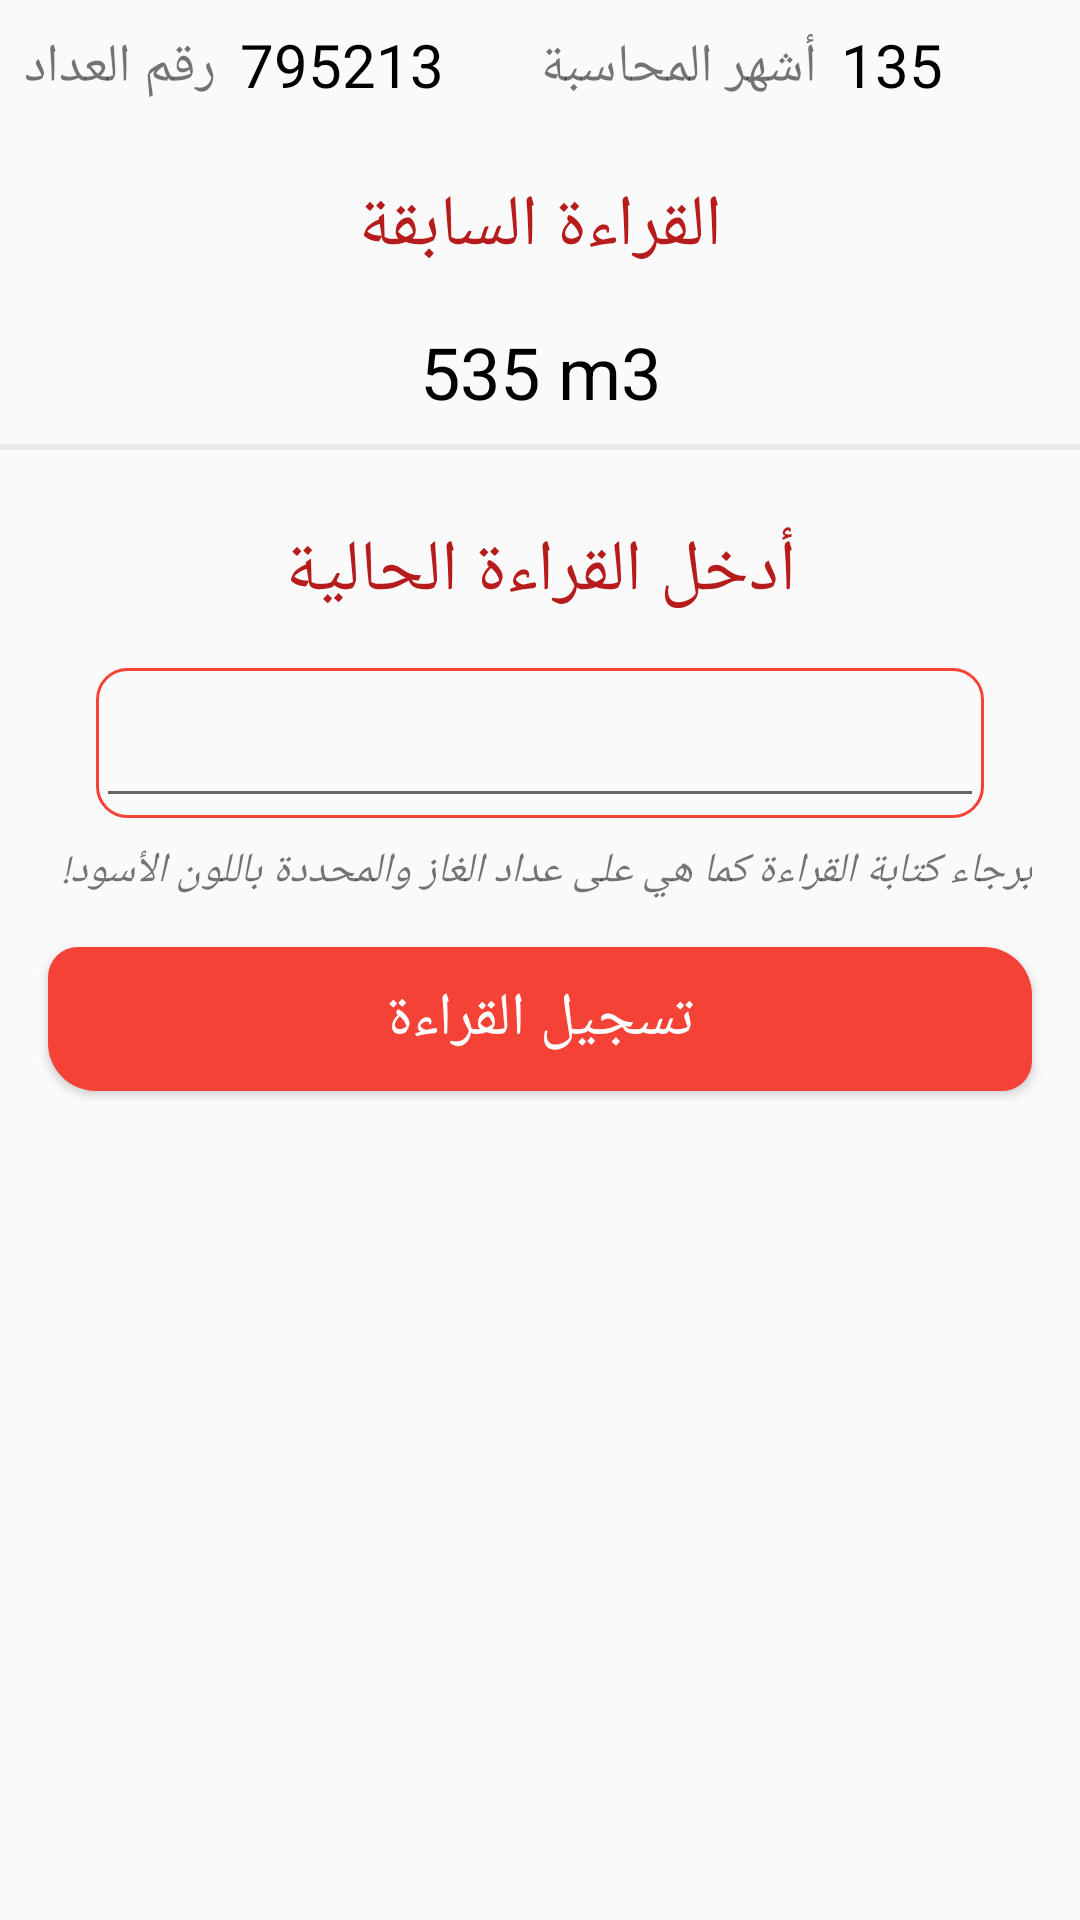

The Android layout XML behind this screen, and the referenced resources:
<!-- AndroidManifest.xml: application theme AppTheme.NoActionBar -->
<!-- res/layout/fragment_read_counter_meter.xml -->
<?xml version="1.0" encoding="utf-8"?>
<LinearLayout xmlns:android="http://schemas.android.com/apk/res/android"
    android:layout_width="match_parent"
    android:layout_height="match_parent"
    android:orientation="vertical">


    <LinearLayout
        android:layout_width="match_parent"
        android:layout_height="wrap_content"
        android:padding="@dimen/activity_medium_margin">

        <LinearLayout
            android:layout_width="0dp"
            android:layout_height="wrap_content"
            android:layout_weight="1">

            <TextView
                android:layout_width="wrap_content"
                android:layout_height="wrap_content"
                android:maxLines="1"
                android:text="@string/counter_number"
                android:textSize="18sp" />

            <TextView
                android:id="@+id/counter_number"
                android:layout_width="wrap_content"
                android:layout_height="wrap_content"
                android:maxLines="1"
                android:paddingStart="@dimen/activity_medium_margin"
                android:paddingEnd="@dimen/activity_medium_margin"
                android:text="795213"
                android:textColor="@color/colorBlack"
                android:textSize="20sp" />
        </LinearLayout>

        <LinearLayout
            android:layout_width="0dp"
            android:layout_height="wrap_content"

            android:layout_weight="1">

            <TextView
                android:layout_width="wrap_content"
                android:layout_height="wrap_content"
                android:maxLines="1"
                android:text="@string/payment_months"
                android:textSize="18sp" />

            <TextView
                android:id="@+id/payment_months"
                android:layout_width="wrap_content"
                android:layout_height="wrap_content"
                android:maxLines="1"
                android:paddingStart="@dimen/activity_medium_margin"
                android:paddingEnd="@dimen/activity_medium_margin"
                android:text="135"
                android:textColor="@color/colorBlack"
                android:textSize="20sp" />
        </LinearLayout>

    </LinearLayout>

    <TextView
        style="@style/TextAppearance.AppCompat.Headline"
        android:layout_width="match_parent"
        android:layout_height="wrap_content"
        android:layout_margin="@dimen/activity_horizontal_margin"
        android:gravity="center"
        android:text="@string/last_meter"
        android:textColor="@color/colorPrimaryDark" />


    <TextView
        android:id="@+id/last_meter"
        style="@style/TextAppearance.AppCompat.Headline"
        android:layout_width="match_parent"
        android:layout_height="wrap_content"
        android:gravity="center"
        android:text="535 m3"
        android:textColor="@color/colorBlack" />

    <View
        android:layout_width="match_parent"
        android:layout_height="2dp"
        android:layout_marginTop="@dimen/activity_medium_margin"
        android:layout_marginBottom="@dimen/activity_medium_margin"
        android:background="@color/view_line" />

    <TextView
        style="@style/TextAppearance.AppCompat.Headline"
        android:layout_width="match_parent"
        android:layout_height="wrap_content"
        android:layout_margin="@dimen/activity_horizontal_margin"
        android:gravity="center"
        android:text="@string/enter_current_meter"
        android:textColor="@color/colorPrimaryDark" />

    <android.support.design.widget.TextInputLayout
        android:layout_width="match_parent"
        android:layout_height="wrap_content"
        android:layout_marginLeft="@dimen/activity_large_margin"
        android:layout_marginRight="@dimen/activity_large_margin"
        android:background="@drawable/stroke_back"
        android:layoutDirection="ltr">

        <EditText
            android:id="@+id/current_meter"
            android:layout_width="match_parent"
            android:layout_height="39dp"
            android:gravity="center"
            android:inputType="number" />
    </android.support.design.widget.TextInputLayout>

    <TextView
        android:layout_width="match_parent"
        android:layout_height="wrap_content"
        android:layout_marginLeft="@dimen/activity_horizontal_margin"
        android:layout_marginTop="8sp"
        android:layout_marginRight="@dimen/activity_horizontal_margin"
        android:text="@string/enter_current_meter_note"
        android:textStyle="italic" />

    <Button
        android:id="@+id/send_current_meter"
        style="@style/TextAppearance.AppCompat.Button"
        android:layout_width="match_parent"
        android:layout_height="wrap_content"
        android:layout_margin="@dimen/activity_horizontal_margin"
        android:background="@drawable/button_back"
        android:padding="7dp"
        android:text="@string/send_current_meter"
        android:textAllCaps="false"
        android:textColor="@android:color/white"
        android:textSize="20sp" />
</LinearLayout>
<!-- resources referenced by this layout -->
<resources>
  <color name="colorBlack">#000000</color>
  <color name="colorPrimaryDark">#B71C1C</color>
  <color name="view_line">#11000000</color>
  <dimen name="activity_horizontal_margin">16dp</dimen>
  <dimen name="activity_large_margin">32dp</dimen>
  <dimen name="activity_medium_margin">8dp</dimen>
  <!-- drawable button_back (drawable) -->
  <?xml version="1.0" encoding="utf-8"?>
  <shape xmlns:android="http://schemas.android.com/apk/res/android"
      android:shape="rectangle" >
  
      <corners
          android:bottomLeftRadius="16dp"
          android:bottomRightRadius="10dp"
          android:topLeftRadius="10dp"
          android:topRightRadius="16dp" />
  
  
      <solid
          android:color="@color/colorPrimary" />
  
  </shape>
  <!-- drawable stroke_back (drawable) -->
  <?xml version="1.0" encoding="utf-8"?>
  <shape xmlns:android="http://schemas.android.com/apk/res/android"
      android:shape="rectangle" >
  
      <corners
          android:bottomLeftRadius="10dp"
          android:bottomRightRadius="10dp"
          android:topLeftRadius="10dp"
          android:topRightRadius="10dp" />
  
      <stroke
          android:width="1dp"
          android:color="@color/colorPrimary" />
  
  
  </shape>
  <string name="counter_number">رقم العداد</string>
  <string name="enter_current_meter">أدخل القراءة الحالية</string>
  <string name="enter_current_meter_note">برجاء كتابة القراءة كما هي على عداد الغاز والمحددة باللون الأسود!</string>
  <string name="last_meter">القراءة السابقة</string>
  <string name="payment_months">أشهر المحاسبة</string>
  <string name="send_current_meter">تسجيل القراءة</string>
  <style name="AppTheme.NoActionBar">
          <item name="windowActionBar">false</item>
          <item name="windowNoTitle">true</item>
      </style>
  <color name="colorPrimary">#F44336</color>
</resources>
